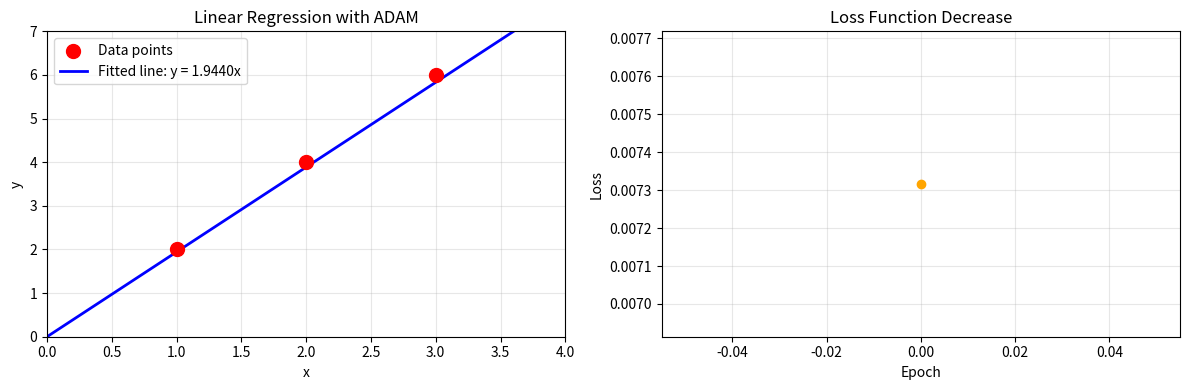

This chart was generated by the following Python code:
import numpy as np
import matplotlib.pyplot as plt
# Data
x = np.array([1, 2, 3], dtype=float)
y = np.array([2, 4, 6], dtype=float); N = len(x)
# Hyperparameters
alpha = 0.5; beta1 = 0.9; beta2 = 0.999
eps = 1e-8; epochs = 1
# Initialization
w = 0.5; m = 0.0; v = 0.0; t = 0
# Storage for plotting
w_history = [w]; loss_history = []
# ADAM optimization
for epoch in range(epochs):
    for i in range(N):
        t += 1
        # Gradient for sample (x[i], y[i])
        pred = w * x[i]
        g = x[i] * (pred - y[i])
        
        # Update moments
        m = beta1 * m + (1 - beta1) * g
        v = beta2 * v + (1 - beta2) * (g**2)
        
        # Bias correction
        m_hat = m / (1 - beta1**t)
        v_hat = v / (1 - beta2**t)
        
        # Update w
        w = w - alpha * m_hat / (np.sqrt(v_hat) + eps)
        
    # Store for plotting
    w_history.append(w)
    loss = 0.5 * np.mean((w * x - y)**2)
    loss_history.append(loss)

print(f"Final w after {epochs} epochs: {w:.4f}")

# Plotting
fig, (ax1, ax2) = plt.subplots(1, 2, figsize=(12, 4))

# Plot 1: Data points and fitted line
x_line = np.linspace(0, 4, 100)
y_line = w * x_line
ax1.scatter(x, y, color='red', s=100, zorder=5, label='Data points')
ax1.plot(x_line, y_line, 'b-', linewidth=2, label=f'Fitted line: y = {w:.4f}x')
ax1.set_xlabel('x')
ax1.set_ylabel('y')
ax1.set_title('Linear Regression with ADAM')
ax1.grid(True, alpha=0.3)
ax1.legend()
ax1.set_xlim(0, 4)
ax1.set_ylim(0, 7)

# Plot 2: Loss function over epochs
ax2.plot(range(len(loss_history)), loss_history, marker='o', color='orange')
ax2.set_xlabel('Epoch')
ax2.set_ylabel('Loss')
ax2.set_title('Loss Function Decrease')
ax2.grid(True, alpha=0.3)

plt.tight_layout()
plt.show()
